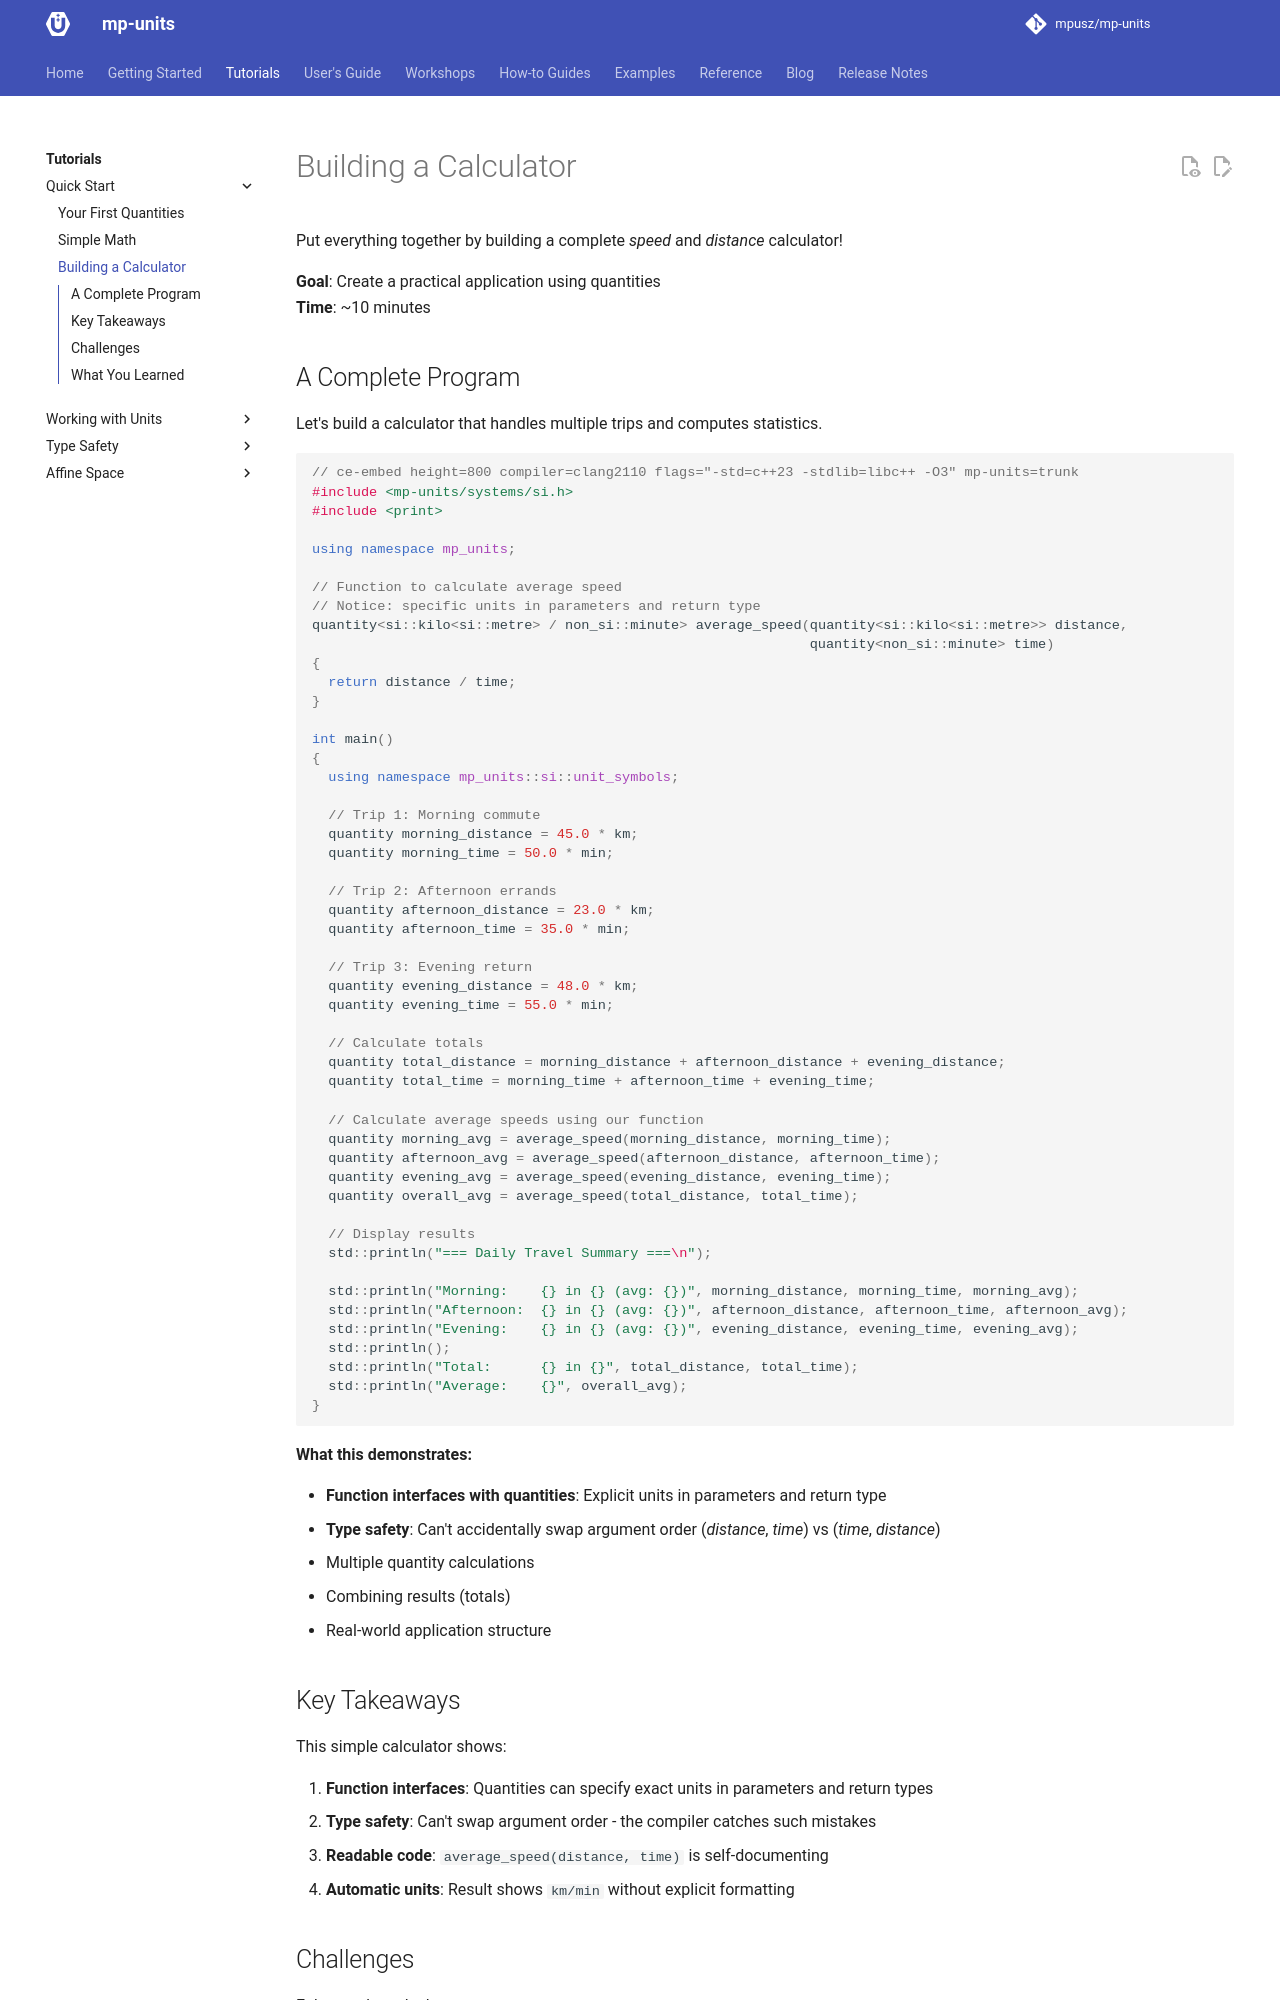

repository: RalphSteinhagen/units · page: HEAD/tutorials/quick_start/building_calculator/index.html · generator: mkdocs

# Building a Calculator

Put everything together by building a complete _speed_ and _distance_ calculator!

**Goal**: Create a practical application using quantities  
**Time**: ~10 minutes

## A Complete Program

Let's build a calculator that handles multiple trips and computes statistics.

```cpp
// ce-embed height=800 compiler=clang2110 flags="-std=c++23 -stdlib=libc++ -O3" mp-units=trunk
#include <mp-units/systems/si.h>
#include <print>

using namespace mp_units;

// Function to calculate average speed
// Notice: specific units in parameters and return type
quantity<si::kilo<si::metre> / non_si::minute> average_speed(quantity<si::kilo<si::metre>> distance,
                                                             quantity<non_si::minute> time)
{
  return distance / time;
}

int main()
{
  using namespace mp_units::si::unit_symbols;

  // Trip 1: Morning commute
  quantity morning_distance = 45.0 * km;
  quantity morning_time = 50.0 * min;

  // Trip 2: Afternoon errands
  quantity afternoon_distance = 23.0 * km;
  quantity afternoon_time = 35.0 * min;

  // Trip 3: Evening return
  quantity evening_distance = 48.0 * km;
  quantity evening_time = 55.0 * min;

  // Calculate totals
  quantity total_distance = morning_distance + afternoon_distance + evening_distance;
  quantity total_time = morning_time + afternoon_time + evening_time;

  // Calculate average speeds using our function
  quantity morning_avg = average_speed(morning_distance, morning_time);
  quantity afternoon_avg = average_speed(afternoon_distance, afternoon_time);
  quantity evening_avg = average_speed(evening_distance, evening_time);
  quantity overall_avg = average_speed(total_distance, total_time);

  // Display results
  std::println("=== Daily Travel Summary ===\n");

  std::println("Morning:    {} in {} (avg: {})", morning_distance, morning_time, morning_avg);
  std::println("Afternoon:  {} in {} (avg: {})", afternoon_distance, afternoon_time, afternoon_avg);
  std::println("Evening:    {} in {} (avg: {})", evening_distance, evening_time, evening_avg);
  std::println();
  std::println("Total:      {} in {}", total_distance, total_time);
  std::println("Average:    {}", overall_avg);
}
```

**What this demonstrates:**

- **Function interfaces with quantities**: Explicit units in parameters and return type
- **Type safety**: Can't accidentally swap argument order (_distance_, _time_) vs
  (_time_, _distance_)
- Multiple quantity calculations
- Combining results (totals)
- Real-world application structure

## Key Takeaways

This simple calculator shows:

1. **Function interfaces**: Quantities can specify exact units in parameters and return types
2. **Type safety**: Can't swap argument order - the compiler catches such mistakes
3. **Readable code**: `average_speed(distance, time)` is self-documenting
4. **Automatic units**: Result shows `km/min` without explicit formatting
